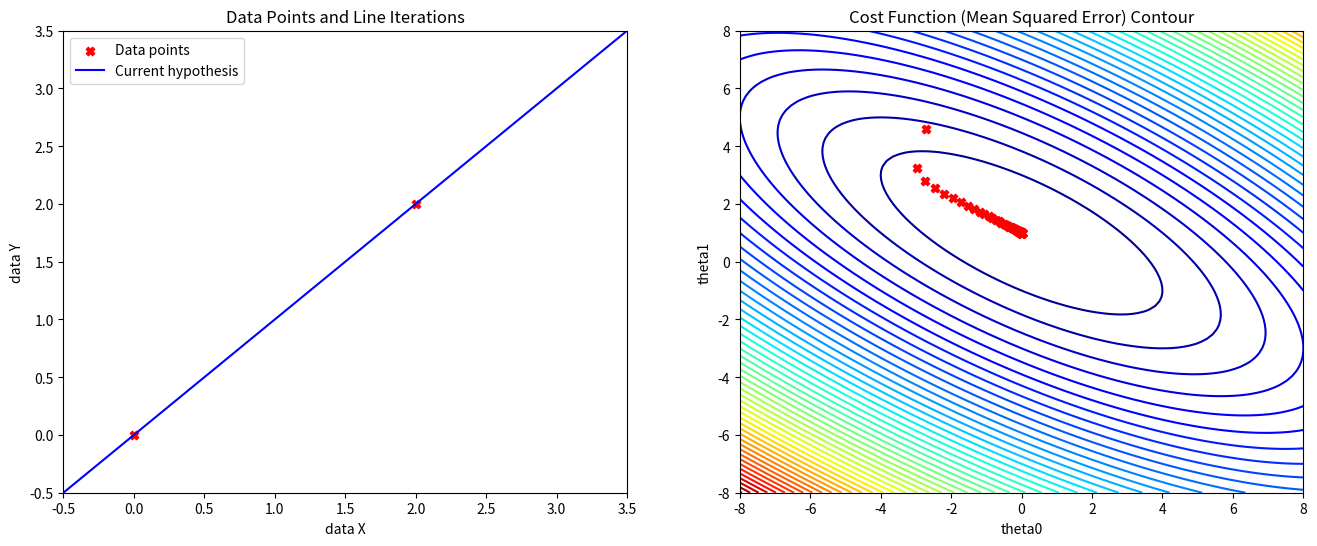

Here is the Python script that generated this plot:
import numpy as np
import matplotlib.pyplot as plt
DEBUG = 0

# Cost function
def j_theta(X, y, theta0, theta1):
    n = len(y)
    sq_error = []
    for i in range(n):
        hypothesis = theta0 + theta1 * X[i]
        xi_error = (hypothesis - y[i])**2
        sq_error.append(xi_error)
    j_theta1 = (1 / (2 * n)) * sum(sq_error)
    return j_theta1

# Derivative of the cost function with respect to theta1
def derivative_j_theta(x, y, theta0, theta1):
    n = len(y)
    error = []
    for i in range(n):
        hypothesis = theta0 + theta1 * x[i]
        xi_error = (hypothesis - y[i]) * x[i]
        error.append(xi_error)
    dj_theta1 = (1/n) * sum(error)
    return dj_theta1

# Gradient Descent function for contour plotting
# Gradient Descent function ใช้งานร่วมกันกับ cost function
# สูตร Wi = Wi - alpha * (1/n) * sigma((aX + b) - y) * X
# theta0 = b
# theta1 = a
# learning_rate = alpha
def gradient_descent(X, y, learning_rate, iterations, initial_theta0=0, initial_theta1=10):
    n = len(X)
    theta0 = [initial_theta0]
    theta1 = [initial_theta1]
    for _ in range(iterations):
        # Derivative theta0 and theta1
        d_theta0 = []
        d_theta1 = []
        for i in range(n):
            d_theta0.append((theta0[-1] + theta1[-1] * X[i]) - y[i])
            d_theta1.append(((theta0[-1] + theta1[-1] * X[i]) - y[i]) * X[i])
        theta0_new = theta0[-1] - learning_rate * (1/n) * sum(d_theta0)
        theta1_new = theta1[-1] - learning_rate * (1/n) * sum(d_theta1)
        theta0.append(theta0_new)
        theta1.append(theta1_new)
    return theta0, theta1


# Plot line function
def plot_line(x, theta1):
    Start_p = []
    Stop_p = []
    Min_p = min(x)
    Max_p = max(x)
    for i in range(Min_p-5, Max_p+5):
        Stop_p.append(i)
        Start_p.append(theta1 * i)
    plt.plot(Stop_p, Start_p, color='blue')
    plt.xlabel('data X')
    plt.ylabel('data Y')
    plt.title('Data Points and Line Iterations')
    plt.legend(["Data points", "Current hypothesis"])

# Plot contour function
def plot_contour(x, y, start, stop, num_contours=60):
    sam_theta0 = np.linspace(start, stop, 100)
    sam_theta1 = np.linspace(start, stop, 100)
    [X, Y] = np.meshgrid(sam_theta0, sam_theta1)
    error = np.zeros_like(X)
    for i in range(X.shape[0]):
        for j in range(X.shape[1]):
            theta0 = X[i, j]
            theta1 = Y[i, j]
            error[i, j] = j_theta(x, y, theta0, theta1)
    plt.contour(X, Y, error, num_contours, alpha=1.0, cmap='jet')  # Plot contour
    plt.xlabel('theta0')
    plt.ylabel('theta1')
    plt.title('Cost Function (Mean Squared Error) Contour')

if __name__ == "__main__":
    # Data points
    X = np.array([0, 2])
    y = np.array([0, 2])
    
    # Plotting the data points and gradient descent line iterations
    plt.figure(figsize=(16, 6))

    # Plotting the Representation
    plt.subplot(1, 2, 1)
    plt.scatter(X, y, color='red', marker='X')

    # init gradient descent value 
    learning_rate = 0.3
    iterations = 100
    theta0, theta1 = gradient_descent(X, y, learning_rate, iterations)

    plot_line(X, theta1[-1])
    # set magin Representation
    plt.axis([-0.5, 3.5, -0.5, 3.5])
    
    # Plotting the Contour 
    plt.subplot(1, 2, 2)

    # init plot contour value 
    start = -8
    stop = 8
    plot_contour(X, y, start, stop)

    print(f"theta0 =  {theta0[-1]:.4f}\ntheta1 = {theta1[-1]:.4f}")
    # plot theta0 and theta1
    plt.scatter(theta0, theta1, color='red', marker='X')
    
    # set magin Contour
    plt.axis([-8, 8, -8, 8])
    plt.show()